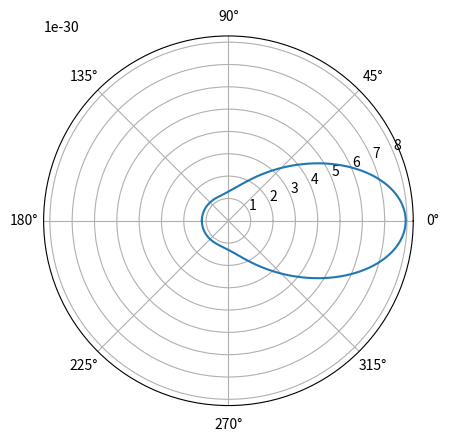

Recreate this plot in Python.
#!/bin/python

import math as m
import matplotlib
import numpy as np
import matplotlib.pyplot as plt

global h, hr, c, me

h = 6.6207015e-34 # Planc constant [J * s]
hr = 6.6207015e-34 / (2*m.pi) # reduced Planc constant [J * s]
c = 299792458 # speed of light in vacuum [m/s]
# me = 510.9989461 # mass of an electron [keV/c^2]
me = 9.10938356e-31 # mass of an electron [kg]
alpha = 1 / 137.04 # fine structure constant [-]
r_e = 2.8179e-15 # classical electron radius [m]
si_atom = 0.222e-9 # diameter of an silicone atom [m]
N_a = 6.02214086e23 # Avogadro's number [mol^-1]

Si_ro = 2.32 # Density of Si [kg/m^3]
Si_atomar = 14 # Atom number of Si [-]
Si_molar_mass = 0.02808550 # Molar mass of Si [kg/mol]
Si_n_kg = N_a / Si_molar_mass # number of Si atoms in 1 kg [1/kg]
Si_e_density = Si_n_kg * Si_atomar * Si_ro # electron denSity of Si [1/m^3]

Cd_ro = 8.65 # Density of Cd [kg/m^3]
Cd_atomar = 48 # Atom number of Cd [-]
Cd_molar_mass = 0.112411 # Molar mass of Cd [kg/mol]
Cd_n_kg = N_a / Cd_molar_mass # number of Cd atoms in 1 kg [1/kg]
Cd_e_density = Cd_n_kg * Cd_atomar * Cd_ro # electron density of Cd [1/m^3]

Te_ro = 6.24 # Density of Te [kg/m^3]
Te_atomar = 52 # Atom number of Te [-]
Te_molar_mass = 0.12760 # Molar mass of Te [kg/mol]
Te_n_kg = N_a / Te_molar_mass # number of Te atoms in 1 kg [1/kg]
Te_e_density = Te_n_kg * Te_atomar * Te_ro # electron density of Te [1/m^3]

CdTe_ro = 5.85 # Density of CdTe [kg/m^3]
CdTe_atomar = Cd_atomar + Te_atomar # Atom number of CdTe [-]
CdTe_molar_mass = 0.2400110 # Molar mass of CdTe [kg/mol]
CdTe_n_kg = N_a / CdTe_molar_mass # number of CdTe atoms in 1 kg [1/kg]
CdTe_e_density = CdTe_n_kg * CdTe_atomar * CdTe_ro # electron density of CdTe [1/m^3]

cw = h / (me * c) # Compton wavelength[m]
rcw = hr / (me * c) # reduced Compton wavelength [m]

# #{ conversions

# return energy in Jouls
def wavelength_to_J(wavelength):

    return (h * c) / wavelength

# return energy in Jouls
def wavelength_um_to_ev(wavelength):

    return 1.2398 / wavelength

# return energy in eV
def energy_J_to_eV(energy):

    return 6.242e18 * energy

# return energy in eV
def energy_ev_to_J(energy):

    return energy / 6.242e18

# #} end of conversions

# energy of the incoming photon
E_0 = energy_ev_to_J(662000) # [J]

# scatterer thickness
thickness = 0.001 # [m]

angles = []
diff_cross_section = []
total_cross_section = 0

step = 0.1

for i in np.arange(-180, 180, step):

  # scattering angle
  theta = i * (m.pi / 180.0) # [rad]
  
  # ratio of incoming/scattered photon energy
  P = 1 / (1 + (E_0/(me*m.pow(c, 2)))*(1 - m.cos(theta)))
  
  # Klein-Nishina formula
  KN = 0.5 * m.pow(r_e, 2) * m.pow(P, 2) * (P + 1.0/P - m.pow(m.sin(theta), 2))
  
  # energy of the scattered photon
  E_p = E_0 * P
  
  # energy of the scattered photon in in keV
  E_p_keV = 0.001*energy_J_to_eV(E_p)
  
  # energy of the recoil electron
  E_e = E_0 * (1 - P)
  
  # energy of the scattered photon in in keV
  E_e_keV = 0.001*energy_J_to_eV(E_e)
  
  # target solid angle
  omega_1 = m.pow(step * (m.pi / 180), 2) # TODO: should not be here ^2?
  # omega_1 = 4*m.pow(m.pi, 3)/3
  
  d_sigma_Si = Si_e_density * KN * omega_1 * thickness
  d_sigma_CdTe = CdTe_e_density * KN * omega_1 * thickness

  angles.append(theta)
  diff_cross_section.append(KN)
  total_cross_section += d_sigma_CdTe

# create the radial data
# xs = [diff_cross_section[i]*m.cos(angles[i]) for i in range(0, len(angles))]
# ys = [diff_cross_section[i]*m.sin(angles[i]) for i in range(0, len(angles))]
# fig, ax = plt.subplots()

ax = plt.subplot(111, projection='polar')
ax.plot(angles, diff_cross_section)
# ax.set_rmax(2)
# ax.set_rticks([0.5, 1, 1.5, 2])  # less radial ticks
# ax.set_rlabel_position(-22.5)  # get radial labels away from plotted line
ax.grid(True)

plt.show()

print("E_0: {0:1.3f} keV".format(0.001*energy_J_to_eV(E_0)))
print("P: {0:1.3f}".format(P))
print("E_p_keV: {0:1.3f} keV".format(E_p_keV))
print("E_e_keV: {0:1.3f} keV".format(E_e_keV))
print("KN: {} cm^2 / sr".format(KN*10000)) # convert to cm^2 / sr
print("d_sigma_Si: {}".format(d_sigma_Si))
print("d_sigma_CdTe: {}".format(d_sigma_CdTe))
print("total_cross_section: {}".format(total_cross_section))
